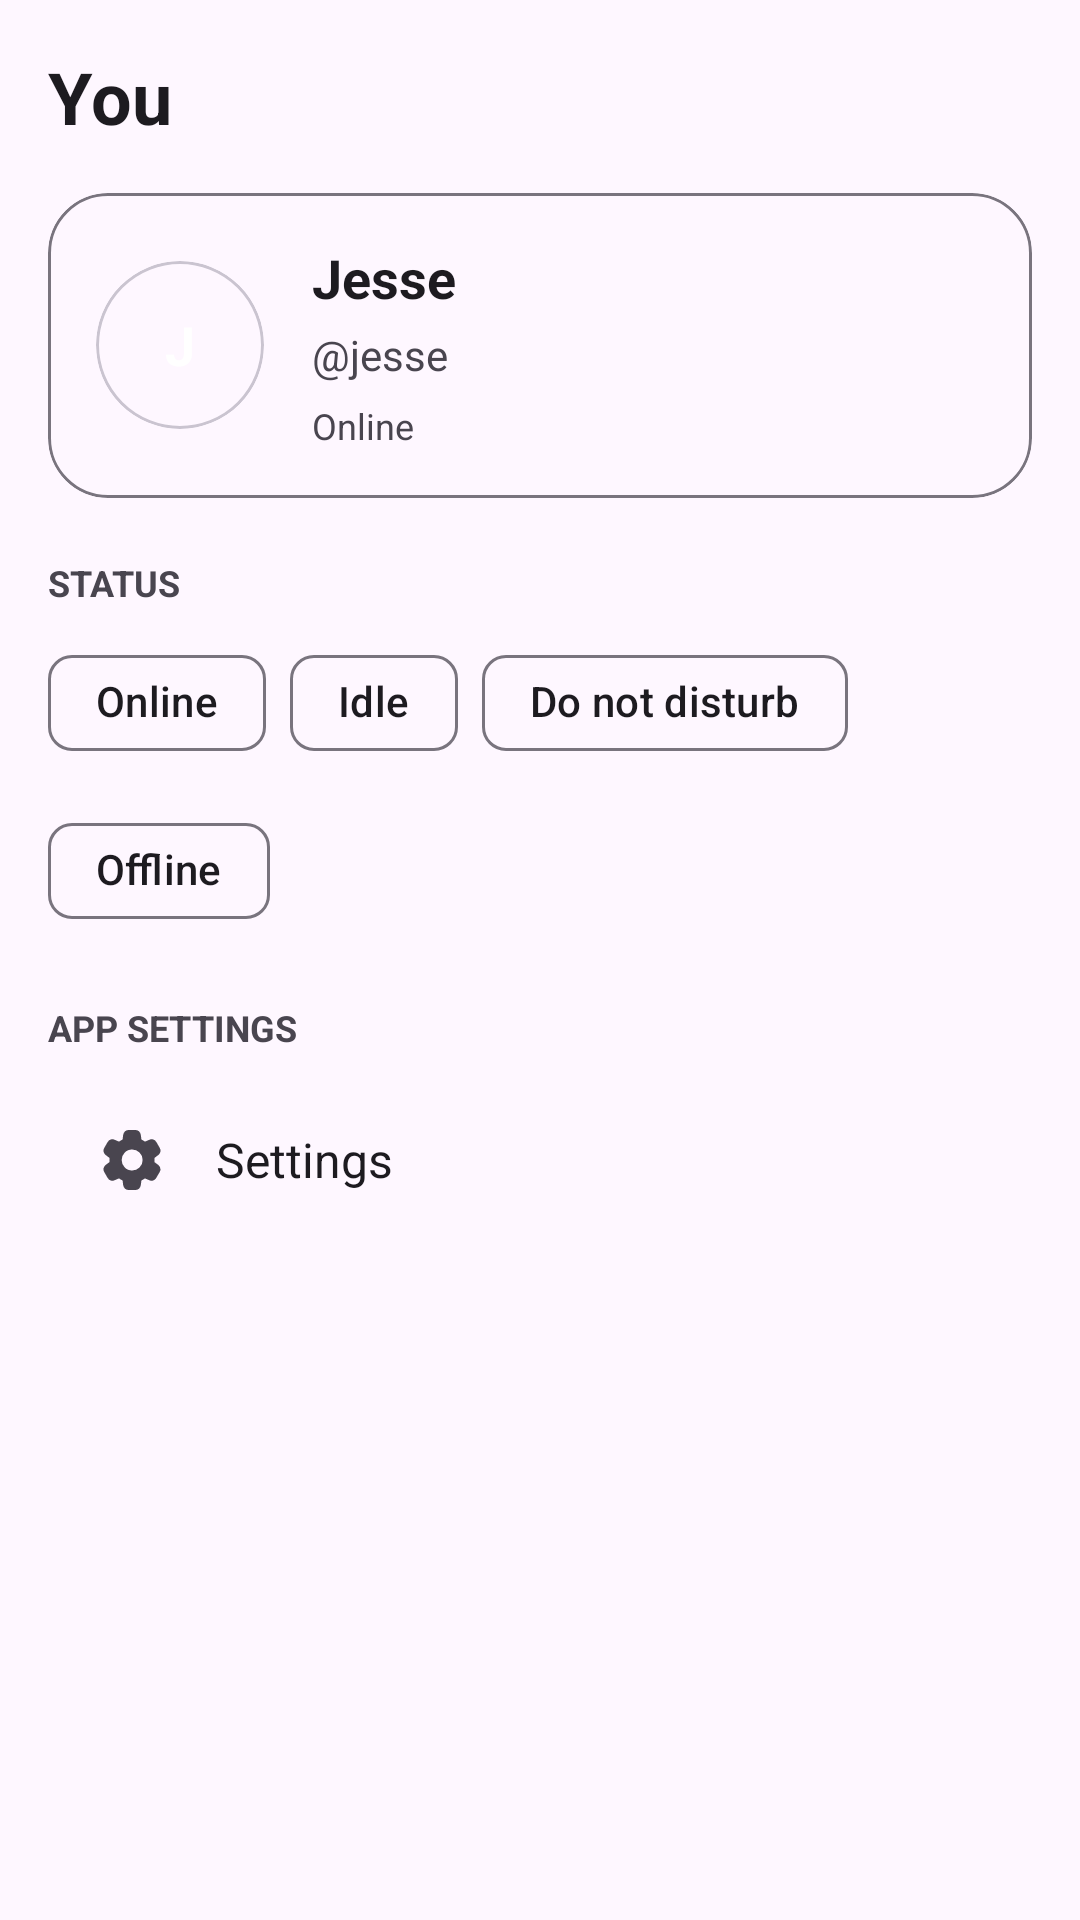

Reconstruct the res/layout file that produces this screen, plus the resources it refers to.
<!-- AndroidManifest.xml: application theme Theme.PTDL -->
<!-- res/layout/fragment_profile.xml -->
<?xml version="1.0" encoding="utf-8"?>
<ScrollView xmlns:android="http://schemas.android.com/apk/res/android"
    xmlns:app="http://schemas.android.com/apk/res-auto"
    android:layout_width="match_parent"
    android:layout_height="match_parent"
    android:background="?attr/colorSurface">

    <LinearLayout
        android:layout_width="match_parent"
        android:layout_height="wrap_content"
        android:orientation="vertical"
        android:padding="16dp">

        <TextView
            android:layout_width="wrap_content"
            android:layout_height="wrap_content"
            android:text="You"
            android:textColor="?attr/colorOnSurface"
            android:textSize="24sp"
            android:textStyle="bold" />

        <com.google.android.material.card.MaterialCardView
            android:id="@+id/profileCard"
            android:layout_width="match_parent"
            android:layout_height="wrap_content"
            android:layout_marginTop="16dp"
            app:cardCornerRadius="20dp"
            app:cardElevation="0dp"
            app:strokeColor="?attr/colorOutline">

            <LinearLayout
                android:layout_width="match_parent"
                android:layout_height="wrap_content"
                android:gravity="center_vertical"
                android:orientation="horizontal"
                android:padding="16dp">

                <com.google.android.material.card.MaterialCardView
                    android:id="@+id/profileAvatarCard"
                    android:layout_width="56dp"
                    android:layout_height="56dp"
                    app:cardCornerRadius="28dp"
                    app:cardElevation="0dp">

                    <FrameLayout
                        android:layout_width="match_parent"
                        android:layout_height="match_parent">

                        <ImageView
                            android:id="@+id/profileAvatarImage"
                            android:layout_width="match_parent"
                            android:layout_height="match_parent"
                            android:contentDescription="Profile avatar"
                            android:scaleType="centerCrop"
                            android:visibility="gone" />

                        <TextView
                            android:id="@+id/profileAvatarInitials"
                            android:layout_width="match_parent"
                            android:layout_height="match_parent"
                            android:gravity="center"
                            android:text="J"
                            android:textColor="@android:color/white"
                            android:textSize="18sp"
                            android:textStyle="bold" />

                    </FrameLayout>

                </com.google.android.material.card.MaterialCardView>

                <LinearLayout
                    android:layout_width="0dp"
                    android:layout_height="wrap_content"
                    android:layout_marginStart="16dp"
                    android:layout_weight="1"
                    android:orientation="vertical">

                    <TextView
                        android:id="@+id/profileName"
                        android:layout_width="wrap_content"
                        android:layout_height="wrap_content"
                        android:text="Jesse"
                        android:textColor="?attr/colorOnSurface"
                        android:textSize="18sp"
                        android:textStyle="bold" />

                    <TextView
                        android:id="@+id/profileHandle"
                        android:layout_width="wrap_content"
                        android:layout_height="wrap_content"
                        android:layout_marginTop="4dp"
                        android:text="@jesse"
                        android:textColor="?attr/colorOnSurfaceVariant"
                        android:textSize="14sp" />

                    <TextView
                        android:id="@+id/profileStatus"
                        android:layout_width="wrap_content"
                        android:layout_height="wrap_content"
                        android:layout_marginTop="6dp"
                        android:text="Online"
                        android:textColor="?attr/colorOnSurfaceVariant"
                        android:textSize="12sp" />

                </LinearLayout>

            </LinearLayout>

        </com.google.android.material.card.MaterialCardView>

        <TextView
            android:layout_width="match_parent"
            android:layout_height="wrap_content"
            android:layout_marginTop="20dp"
            android:text="STATUS"
            android:textColor="?attr/colorOnSurfaceVariant"
            android:textSize="12sp"
            android:textStyle="bold" />

        <com.google.android.material.chip.ChipGroup
            android:id="@+id/statusChipGroup"
            android:layout_width="match_parent"
            android:layout_height="wrap_content"
            android:layout_marginTop="8dp"
            app:singleSelection="true">

            <com.google.android.material.chip.Chip
                android:id="@+id/statusOnline"
                style="@style/Widget.Material3.Chip.Assist"
                android:layout_width="wrap_content"
                android:layout_height="wrap_content"
                android:text="Online" />

            <com.google.android.material.chip.Chip
                android:id="@+id/statusIdle"
                style="@style/Widget.Material3.Chip.Assist"
                android:layout_width="wrap_content"
                android:layout_height="wrap_content"
                android:text="Idle" />

            <com.google.android.material.chip.Chip
                android:id="@+id/statusDnd"
                style="@style/Widget.Material3.Chip.Assist"
                android:layout_width="wrap_content"
                android:layout_height="wrap_content"
                android:text="Do not disturb" />

            <com.google.android.material.chip.Chip
                android:id="@+id/statusOffline"
                style="@style/Widget.Material3.Chip.Assist"
                android:layout_width="wrap_content"
                android:layout_height="wrap_content"
                android:text="Offline" />

        </com.google.android.material.chip.ChipGroup>

        <TextView
            android:layout_width="match_parent"
            android:layout_height="wrap_content"
            android:layout_marginTop="20dp"
            android:text="APP SETTINGS"
            android:textColor="?attr/colorOnSurfaceVariant"
            android:textSize="12sp"
            android:textStyle="bold" />

        <LinearLayout
            android:id="@+id/settingsItem"
            android:layout_width="match_parent"
            android:layout_height="wrap_content"
            android:layout_marginTop="8dp"
            android:background="?attr/selectableItemBackground"
            android:clickable="true"
            android:focusable="true"
            android:gravity="center_vertical"
            android:orientation="horizontal"
            android:padding="16dp">

            <ImageView
                android:layout_width="24dp"
                android:layout_height="24dp"
                android:contentDescription="Settings"
                android:src="@drawable/icon_settings"
                app:tint="?attr/colorOnSurfaceVariant" />

            <TextView
                android:layout_width="0dp"
                android:layout_height="wrap_content"
                android:layout_weight="1"
                android:paddingStart="16dp"
                android:paddingEnd="16dp"
                android:text="Settings"
                android:textColor="?attr/colorOnSurface"
                android:textSize="16sp" />

        </LinearLayout>

    </LinearLayout>

</ScrollView>
<!-- resources referenced by this layout -->
<resources>
  <!-- drawable icon_settings (drawable) -->
  <vector
      xmlns:android="http://schemas.android.com/apk/res/android"
      android:height="200dp"
      android:viewportHeight="960"
      android:viewportWidth="960"
      android:width="200dp"
  >
  
      <path
          android:fillColor="#e3e3e3"
          android:pathData="M433,880q-27,0 -46.5,-18T363,818l-9,-66q-13,-5 -24.5,-12T307,725l-62,26q-25,11 -50,2t-39,-32l-47,-82q-14,-23 -8,-49t27,-43l53,-40q-1,-7 -1,-13.5v-27q0,-6.5 1,-13.5l-53,-40q-21,-17 -27,-43t8,-49l47,-82q14,-23 39,-32t50,2l62,26q11,-8 23,-15t24,-12l9,-66q4,-26 23.5,-44t46.5,-18h94q27,0 46.5,18t23.5,44l9,66q13,5 24.5,12t22.5,15l62,-26q25,-11 50,-2t39,32l47,82q14,23 8,49t-27,43l-53,40q1,7 1,13.5v27q0,6.5 -2,13.5l53,40q21,17 27,43t-8,49l-48,82q-14,23 -39,32t-50,-2l-60,-26q-11,8 -23,15t-24,12l-9,66q-4,26 -23.5,44T527,880h-94ZM482,620q58,0 99,-41t41,-99q0,-58 -41,-99t-99,-41q-59,0 -99.5,41T342,480q0,58 40.5,99t99.5,41Z"
      />
  
  </vector>
  <style name="Theme.PTDL" parent="Base.Theme.PTDL">
          <item name="colorPrimary">@color/ptdl_blue</item>
          <item name="colorSecondary">@color/ptdl_blue_secondary</item>
          <item name="colorTertiary">@color/ptdl_blue_tertiary</item>
          <item name="colorOnPrimary">@color/white</item>
          <item name="colorOnSecondary">@color/white</item>
          <item name="colorOnTertiary">@color/white</item>
      </style>
  <style name="Base.Theme.PTDL" parent="Theme.Material3.DayNight.NoActionBar">
          
          <item name="android:forceDarkAllowed" tools:targetApi="q">true</item>
      </style>
  <color name="ptdl_blue">#5865F2</color>
  <color name="ptdl_blue_secondary">#4752C4</color>
  <color name="ptdl_blue_tertiary">#9FA6FF</color>
  <color name="white">#FFFFFFFF</color>
</resources>
